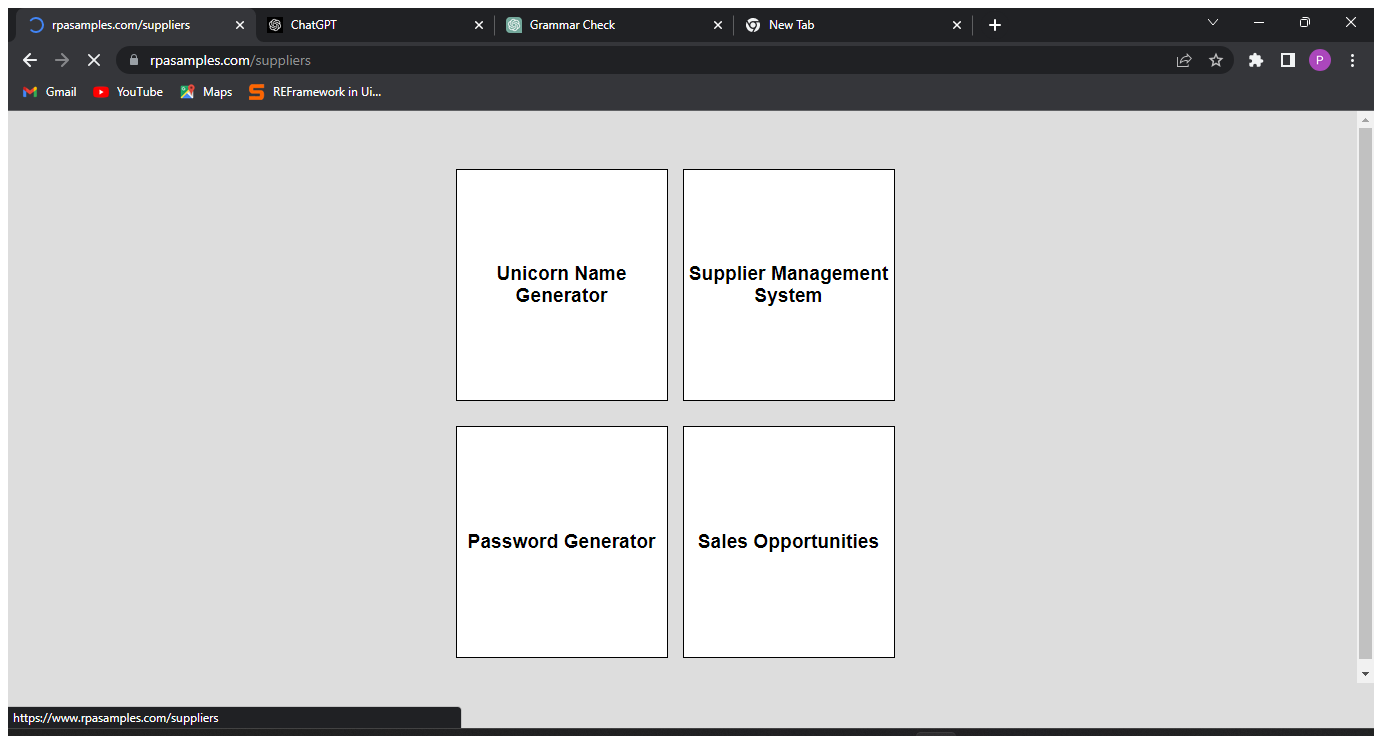
Task: Robotic Enterprise Framework
Workflow: Create_NewSpplier_Process

Step 1 [try]: click on the element 'Supplier Management System' in window 'RPA Sample Apps' (chrome.exe)

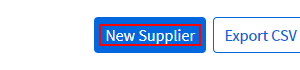
Step 2: click on the element 'New Supplier' in window 'UiPath Demo App' (chrome.exe)